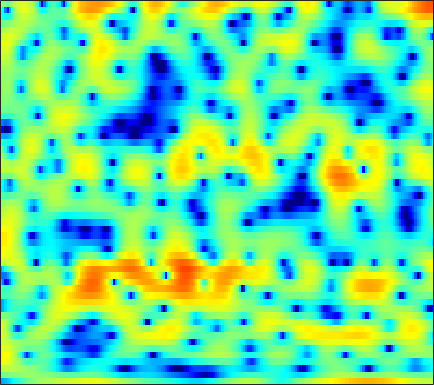

The table this chart was drawn from, first rows:
-8.9206, -8.7526, -8.2187, -7.3797, -6.7022, -5.7811, -4.8861, -4.2611, -3.4825, -2.7629, -2.1182, -1.6834, -1.1323, -0.61394, -0.26032, 0.17251, 0.56693, 0.83958, 1.1423, 1.39, 1.6135, 1.7588, 1.9139, 2.0428
-0.648, -0.5388, -0.3851, -0.2331, -0.122, 0.02566, 0.1711, 0.2718, 0.3923, 0.4961, 0.5814, 0.634, 0.6862, 0.7126, 0.715, 0.6992, 0.6518, 0.601, 0.5049, 0.3806, 0.2309, 0.1012, -0.089, -0.2922
2.537, 2.542, 2.506, 2.434, 2.354, 2.221, 2.057, 1.916, 1.711, 1.489, 1.262, 1.087, 0.8501, 0.6194, 0.4313, 0.1695, -0.1092, -0.34, -0.6917, -1.104, -1.598, -2.022, -2.674, -3.452
4.764, 4.668, 4.435, 4.066, 3.708, 3.108, 2.375, 1.742, 0.8171, -0.1575, -1.087, -1.683, -2.233, -2.444, -2.402, -2.184, -1.902, -1.704, -1.564, -1.585, -1.793, -2.08, -2.657, -3.455
5.494, 5.438, 5.187, 4.728, 4.233, 3.347, 2.151, 1.017, -0.9128, -3.499, -7.093, -10.75, -14.38, -10.7, -7.716, -4.978, -3.207, -2.312, -1.518, -1.116, -1.015, -1.133, -1.492, -2.043
3.867, 3.93, 3.851, 3.615, 3.343, 2.861, 2.262, 1.758, 1.03, 0.3118, -0.3222, -0.7174, -1.033, -1.15, -1.107, -0.9936, -0.8623, -0.8098, -0.8444, -1.066, -1.444, -1.857, -2.581, -3.516
3.123, 3.106, 2.95, 2.662, 2.392, 1.977, 1.561, 1.263, 0.9381, 0.6972, 0.5587, 0.5081, 0.5121, 0.5366, 0.564, 0.5884, 0.5386, 0.436, 0.2104, -0.1584, -0.6982, -1.255, -2.177, -3.384
3.727, 3.293, 2.48, 1.406, 0.4446, -0.9614, -2.32, -3.097, -3.47, -3.069, -2.211, -1.478, -0.5639, 0.236, 0.7195, 1.248, 1.62, 1.798, 1.894, 1.795, 1.535, 1.209, 0.6106, -0.2041
4.126, 3.33, 1.964, 0.1602, -1.567, -4.565, -8.754, -12.63, -13.53, -9.362, -6.21, -4.557, -2.925, -1.733, -0.9578, -0.1229, 0.6147, 1.086, 1.646, 2.082, 2.339, 2.414, 2.359, 2.108
3.467, 2.806, 1.83, 0.7566, -0.09751, -1.264, -2.382, -3.113, -3.922, -4.502, -5.06, -5.5, -6.156, -6.684, -6.732, -6.037, -4.573, -3.273, -1.62, -0.2077, 0.9288, 1.592, 2.243, 2.616
0.4094, 0.02458, -0.3891, -0.7187, -0.9582, -1.342, -1.786, -2.21, -2.919, -3.84, -5.124, -6.373, -8.716, -12.19, -15.11, -14.2, -9.62, -6.76, -3.871, -1.717, -0.07544, 0.9133, 1.941, 2.703
-9.421, -8.457, -6.585, -5.014, -4.139, -3.318, -2.861, -2.7, -2.709, -2.91, -3.264, -3.586, -4.054, -4.414, -4.505, -4.337, -3.792, -3.203, -2.292, -1.295, -0.3075, 0.4181, 1.311, 2.126
-9.544, -8.607, -6.784, -5.151, -4.183, -3.192, -2.495, -2.146, -1.849, -1.755, -1.796, -1.909, -2.115, -2.398, -2.627, -2.911, -3.106, -3.156, -3.016, -2.587, -1.88, -1.193, -0.1882, 0.8654
-2.059, -2.288, -2.327, -2.118, -1.853, -1.43, -1.026, -0.76, -0.484, -0.3354, -0.3779, -0.5194, -0.9232, -1.585, -2.273, -3.539, -5.226, -6.878, -9.241, -10.17, -8.057, -5.793, -3.07, -0.8847
-1.857, -2.538, -3.032, -3.012, -2.666, -1.934, -1.09, -0.4735, 0.2307, 0.718, 0.9995, 1.018, 0.7784, 0.2671, -0.3577, -1.512, -3.112, -4.572, -6.572, -7.308, -5.845, -4.094, -1.916, -0.1851
-7.645, -10.7, -15.86, -14.45, -10.36, -6.229, -3.349, -1.751, -0.1832, 0.9134, 1.605, 1.923, 2.116, 2.059, 1.901, 1.577, 1.202, 0.9328, 0.6803, 0.6235, 0.7877, 1.011, 1.355, 1.656
-10.79, -11.17, -10.71, -9.082, -7.306, -4.772, -2.51, -1.161, 0.2296, 1.178, 1.746, 1.952, 2.034, 1.922, 1.779, 1.578, 1.415, 1.373, 1.405, 1.502, 1.646, 1.73, 1.79, 1.688
-9.229, -6.985, -4.261, -2.182, -0.9127, 0.4551, 1.516, 2.086, 2.559, 2.699, 2.487, 2.068, 1.242, 0.1315, -0.7857, -1.88, -2.372, -2.208, -1.425, -0.4675, 0.3529, 0.7966, 1.137, 1.191
2.496, 2.538, 2.8, 3.163, 3.422, 3.683, 3.771, 3.702, 3.396, 2.788, 1.819, 0.8343, -0.983, -3.608, -6.43, -12.77, -25.12, -13.94, -7.721, -4.577, -2.721, -1.854, -1.229, -1.116
4.69, 4.601, 4.474, 4.301, 4.127, 3.812, 3.367, 2.945, 2.225, 1.32, 0.2378, -0.6886, -2.082, -3.566, -4.638, -5.835, -6.433, -6.405, -5.88, -5.161, -4.497, -4.121, -3.884, -3.972
5.383, 5.278, 5.039, 4.688, 4.343, 3.766, 3.046, 2.404, 1.415, 0.2845, -0.955, -1.924, -3.197, -4.335, -5.031, -5.675, -5.968, -5.972, -5.812, -5.524, -5.239, -5.083, -4.995, -5.055
5.98, 5.869, 5.6, 5.18, 4.758, 4.042, 3.132, 2.305, 1.001, -0.5578, -2.42, -4.014, -6.354, -8.698, -10.04, -10.54, -9.682, -8.743, -7.546, -6.597, -5.934, -5.613, -5.39, -5.392
6.031, 5.966, 5.755, 5.382, 4.986, 4.288, 3.371, 2.528, 1.159, -0.5524, -2.694, -4.687, -8.097, -12.91, -17.51, -17.24, -12.53, -10.14, -8.015, -6.697, -5.92, -5.611, -5.51, -5.729
5.035, 5.123, 5.11, 4.935, 4.689, 4.196, 3.51, 2.865, 1.833, 0.6076, -0.7769, -1.891, -3.377, -4.7, -5.437, -5.929, -5.895, -5.66, -5.275, -4.958, -4.824, -4.89, -5.24, -5.915
3.29, 3.686, 4.037, 4.178, 4.145, 3.921, 3.506, 3.069, 2.347, 1.498, 0.5677, -0.1555, -1.092, -1.915, -2.421, -2.903, -3.174, -3.259, -3.29, -3.304, -3.398, -3.563, -3.99, -4.706
1.626, 2.404, 3.138, 3.56, 3.697, 3.662, 3.393, 3.05, 2.412, 1.581, 0.5787, -0.2505, -1.404, -2.497, -3.164, -3.702, -3.769, -3.566, -3.098, -2.593, -2.19, -2.002, -1.94, -2.119
0.9568, 1.711, 2.433, 2.881, 3.054, 3.079, 2.866, 2.553, 1.903, 0.9509, -0.373, -1.66, -3.892, -6.932, -9.805, -12.64, -10.3, -7.629, -4.847, -2.884, -1.516, -0.7942, -0.1348, 0.238
0.1664, 0.537, 0.912, 1.177, 1.301, 1.366, 1.304, 1.145, 0.7563, 0.1138, -0.8374, -1.81, -3.511, -5.674, -7.373, -8.614, -7.46, -5.767, -3.595, -1.854, -0.5341, 0.2231, 0.9679, 1.47
-1.857, -1.921, -2.027, -2.084, -2.033, -1.788, -1.412, -1.109, -0.7727, -0.6008, -0.6189, -0.7596, -1.067, -1.406, -1.595, -1.659, -1.429, -1.09, -0.4803, 0.1679, 0.7912, 1.209, 1.655, 1.975
-4.277, -5.123, -6.738, -8.582, -9.258, -8.043, -5.644, -3.971, -2.215, -0.9912, -0.2078, 0.1689, 0.4649, 0.5926, 0.6176, 0.635, 0.6718, 0.7372, 0.8986, 1.121, 1.392, 1.593, 1.856, 2.06
-3.902, -4.797, -6.925, -10.16, -11.92, -9.36, -5.508, -3.288, -1.181, 0.2379, 1.125, 1.508, 1.71, 1.626, 1.422, 1.036, 0.605, 0.3332, 0.09766, 0.1162, 0.318, 0.5488, 0.8895, 1.198
-0.1724, -0.1712, -0.34, -0.4531, -0.3916, 0.01094, 0.7195, 1.322, 2.06, 2.595, 2.86, 2.832, 2.46, 1.682, 0.8169, -0.7692, -2.779, -4.366, -5.758, -5.432, -4.098, -3.1, -2.164, -1.622
2.479, 2.478, 2.441, 2.413, 2.446, 2.563, 2.787, 2.978, 3.215, 3.325, 3.24, 2.992, 2.356, 1.262, 0.04816, -2.238, -5.674, -9.355, -14.74, -11.64, -7.935, -6.382, -5.455, -5.648
3.011, 2.571, 1.997, 1.506, 1.285, 1.244, 1.454, 1.738, 2.182, 2.578, 2.79, 2.791, 2.544, 1.966, 1.321, 0.2007, -1.083, -2.022, -3.019, -3.667, -4.022, -4.279, -4.797, -5.75
1.954, 0.744, -1.136, -3.167, -4.496, -4.944, -3.602, -2.108, -0.2447, 1.224, 2.267, 2.782, 3.135, 3.167, 2.999, 2.549, 1.889, 1.288, 0.4251, -0.499, -1.441, -2.142, -3.031, -3.707
0.2801, -1.282, -3.935, -7.7, -11.65, -13.76, -8.213, -4.868, -1.72, 0.4679, 2.017, 2.845, 3.573, 3.932, 3.978, 3.776, 3.271, 2.692, 1.643, 0.2861, -1.451, -2.989, -5.231, -6.9
-2.434, -3.288, -4.241, -4.906, -5.082, -4.698, -3.603, -2.485, -0.9086, 0.5894, 1.844, 2.599, 3.351, 3.783, 3.906, 3.811, 3.419, 2.921, 1.927, 0.4796, -1.541, -3.622, -7.635, -12.93
-8.96, -9.204, -9.283, -8.825, -8.048, -6.553, -4.781, -3.456, -1.801, -0.3773, 0.7909, 1.485, 2.17, 2.604, 2.776, 2.805, 2.631, 2.38, 1.892, 1.238, 0.4468, -0.1807, -0.8962, -1.29
-16.3, -16.87, -20.76, -24.57, -17.77, -11.5, -7.585, -5.454, -3.295, -1.71, -0.575, 0.03363, 0.5611, 0.8386, 0.9199, 0.9201, 0.8586, 0.8134, 0.8056, 0.8691, 0.9796, 1.1, 1.313, 1.578
-10.4, -10.96, -11.59, -11.21, -10.04, -7.792, -5.58, -4.183, -2.701, -1.657, -1.026, -0.7972, -0.806, -1.152, -1.594, -2.297, -2.863, -2.982, -2.548, -1.599, -0.4407, 0.4036, 1.398, 2.247
-3.492, -3.721, -3.812, -3.641, -3.329, -2.744, -2.104, -1.646, -1.157, -0.8792, -0.886, -1.119, -1.792, -3.023, -4.456, -7.415, -12.67, -18.2, -12.17, -6.49, -3.035, -1.196, 0.6225, 1.948
-0.5805, -0.7079, -0.801, -0.8238, -0.7933, -0.7252, -0.6455, -0.6021, -0.5991, -0.6911, -0.9169, -1.213, -1.826, -2.723, -3.611, -5.042, -6.399, -6.805, -5.952, -4.109, -2.189, -0.9556, 0.3961, 1.422
0.07282, 0.06909, 0.03571, -0.04131, -0.1447, -0.33, -0.5452, -0.7183, -0.9318, -1.104, -1.219, -1.274, -1.337, -1.403, -1.456, -1.511, -1.474, -1.333, -0.9822, -0.4741, 0.08292, 0.4784, 0.9041, 1.193
0.03428, 0.3021, 0.4469, 0.3424, 0.09681, -0.4318, -1.158, -1.765, -2.492, -2.876, -2.733, -2.304, -1.494, -0.6479, -0.06608, 0.6053, 1.146, 1.465, 1.79, 1.992, 2.041, 1.972, 1.708, 1.232
0.03156, 0.6631, 1.031, 0.8915, 0.4666, -0.5882, -2.338, -4.252, -7.99, -12.38, -10.02, -6.45, -2.96, -0.5758, 0.7312, 2.022, 2.912, 3.362, 3.706, 3.767, 3.552, 3.185, 2.406, 1.225
0.09928, 0.6445, 0.9745, 0.8669, 0.4938, -0.4121, -1.804, -3.176, -5.268, -6.705, -5.958, -4.338, -2.06, -0.1662, 0.9706, 2.132, 2.939, 3.341, 3.612, 3.585, 3.259, 2.798, 1.877, 0.5607
0.3919, 0.6591, 0.8219, 0.7606, 0.5614, 0.1316, -0.417, -0.8511, -1.326, -1.538, -1.384, -1.049, -0.3978, 0.3582, 0.9111, 1.565, 2.075, 2.333, 2.501, 2.447, 2.143, 1.753, 0.9871, -0.04181
1.012, 1.176, 1.242, 1.129, 0.9453, 0.5936, 0.1634, -0.161, -0.5302, -0.7534, -0.774, -0.6508, -0.3339, 0.11, 0.4752, 0.9544, 1.371, 1.61, 1.803, 1.829, 1.665, 1.41, 0.8792, 0.1173
1.895, 2.039, 2.013, 1.734, 1.375, 0.7057, -0.1477, -0.8431, -1.739, -2.419, -2.677, -2.543, -2.043, -1.338, -0.7767, -0.06699, 0.5506, 0.9406, 1.343, 1.6, 1.691, 1.639, 1.41, 0.9599
2.859, 2.998, 2.895, 2.444, 1.844, 0.6427, -1.078, -2.802, -5.782, -9.251, -10.56, -8.934, -6.241, -4.206, -3.072, -1.911, -0.9902, -0.3916, 0.3215, 0.9299, 1.41, 1.647, 1.799, 1.744
3.486, 3.71, 3.702, 3.317, 2.74, 1.55, -0.2158, -2.009, -5.123, -8.755, -10.36, -9.105, -7.053, -5.741, -5.216, -4.826, -4.349, -3.731, -2.544, -1.23, -0.07152, 0.6202, 1.233, 1.55
3.454, 3.878, 4.146, 4.071, 3.81, 3.184, 2.267, 1.424, 0.193, -1.013, -2.088, -2.798, -3.824, -5.286, -6.991, -10.81, -17.06, -14.76, -8.322, -4.449, -2.079, -0.9286, 0.01544, 0.3937
2.477, 3.042, 3.538, 3.772, 3.801, 3.654, 3.322, 2.966, 2.359, 1.637, 0.8064, 0.07601, -1.077, -2.534, -3.835, -5.704, -6.899, -6.68, -5.17, -3.455, -2.099, -1.428, -0.9731, -1.061
0.8742, 1.364, 1.868, 2.249, 2.449, 2.627, 2.698, 2.678, 2.539, 2.261, 1.865, 1.476, 0.8664, 0.1777, -0.336, -0.9484, -1.37, -1.508, -1.492, -1.347, -1.219, -1.182, -1.359, -1.812
-0.8236, -0.6725, -0.4562, -0.1308, 0.208, 0.7533, 1.309, 1.675, 2.056, 2.26, 2.268, 2.17, 1.908, 1.542, 1.212, 0.7582, 0.3086, 0.007193, -0.3322, -0.5841, -0.8045, -0.9745, -1.25, -1.607
-2.627, -3.604, -4.782, -4.853, -3.863, -1.971, -0.2047, 0.8679, 1.931, 2.623, 2.971, 3.043, 2.904, 2.537, 2.128, 1.455, 0.6988, 0.1195, -0.5686, -1.065, -1.304, -1.375, -1.341, -1.341
-2.303, -4.939, -11.08, -14.46, -8.04, -2.981, 0.04446, 1.568, 2.94, 3.768, 4.191, 4.25, 4.025, 3.437, 2.766, 1.513, -0.1513, -1.655, -3.719, -5.074, -4.793, -3.873, -2.63, -1.764
1.583, 0.8116, 0.01971, -0.1851, 0.1627, 1.021, 1.986, 2.615, 3.282, 3.707, 3.869, 3.816, 3.497, 2.835, 2.068, 0.5678, -1.699, -4.163, -9.319, -17.24, -11.02, -7.071, -4.171, -2.719
